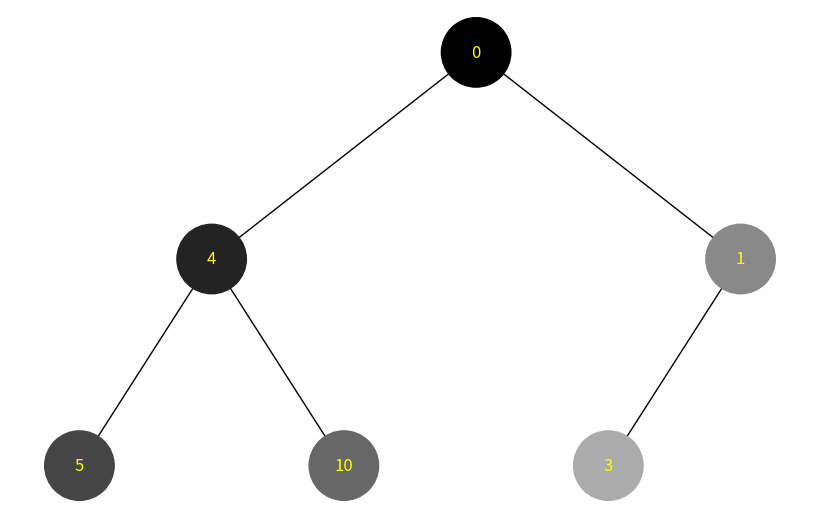
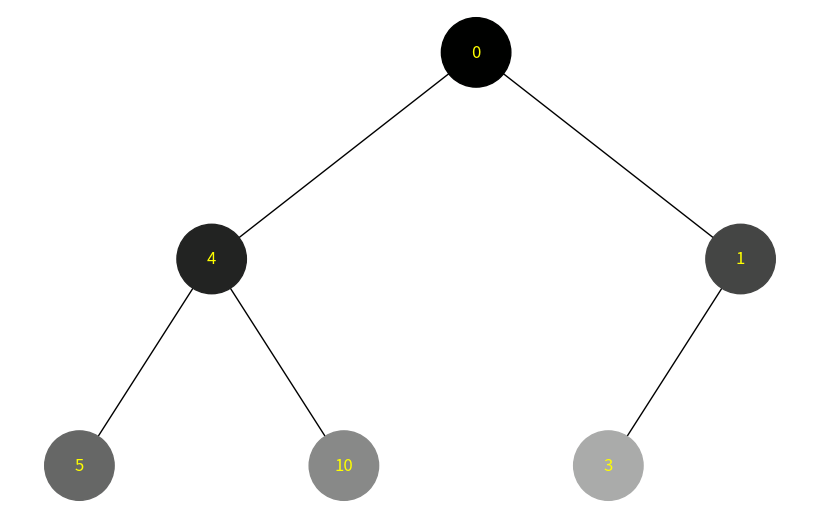

Write the Python code that produced these figures, in order.
import uuid
import networkx as nx
import matplotlib.pyplot as plt
from collections import deque

class Node:
    def __init__(self, key, color="skyblue"):
        self.left = None
        self.right = None
        self.val = key
        self.color = color  # Додатковий аргумент для зберігання кольору вузла
        self.id = str(uuid.uuid4())  # Унікальний ідентифікатор для кожного вузла

def add_edges(graph, node, pos, x=0, y=0, layer=1):
    if node is not None:
        graph.add_node(node.id, color=node.color, label=node.val)  # Використання id та збереження значення вузла
        if node.left:
            graph.add_edge(node.id, node.left.id)
            l = x - 1 / 2 ** layer
            pos[node.left.id] = (l, y - 1)
            l = add_edges(graph, node.left, pos, x=l, y=y - 1, layer=layer + 1)
        if node.right:
            graph.add_edge(node.id, node.right.id)
            r = x + 1 / 2 ** layer
            pos[node.right.id] = (r, y - 1)
            r = add_edges(graph, node.right, pos, x=r, y=y - 1, layer=layer + 1)
    return graph

def draw_tree(tree_root):
    tree = nx.DiGraph()
    pos = {tree_root.id: (0, 0)}
    tree = add_edges(tree, tree_root, pos)

    colors = [node[1]['color'] for node in tree.nodes(data=True)]
    labels = {node[0]: node[1]['label'] for node in tree.nodes(data=True)}  # Використовуйте значення вузла для міток

    plt.figure(figsize=(8, 5))
    nx.draw(tree, pos=pos, labels=labels, arrows=False, node_size=2500, node_color=colors, font_color='yellow')
    plt.show()

# Функція для обходу дерева в глибину (DFS) з використанням стеку
def dfs_traversal(root):
    stack = [root]
    visited = set()
    color_counter = 256
    color_map = {}

    while stack:
        node = stack.pop()
        if node.id not in visited:
            visited.add(node.id)
            color = "#{:06x}".format(color_counter)  # Генеруємо колір у 16-системі RGB
            color_counter += 0x222222  # Збільшуємо для зміни від темного до світлішого
            color_map[node.id] = color
            node.color = color

            if node.right:
                stack.append(node.right)
            if node.left:
                stack.append(node.left)

    return color_map

# Функція для обходу дерева в ширину (BFS) з використанням черги
def bfs_traversal(root):
    queue = deque([root])
    visited = set()
    color_counter = 256
    color_map = {}

    while queue:
        node = queue.popleft()
        if node.id not in visited:
            visited.add(node.id)
            color = "#{:06x}".format(color_counter)  # Генеруємо колір у 16-системі RGB
            color_counter += 0x222222  # Збільшуємо для зміни від темного до світлішого
            color_map[node.id] = color
            node.color = color

            if node.left:
                queue.append(node.left)
            if node.right:
                queue.append(node.right)

    return color_map

# Створення дерева
root = Node(0)
root.left = Node(4)
root.left.left = Node(5)
root.left.right = Node(10)
root.right = Node(1)
root.right.left = Node(3)

# Обхід дерева в глибину (DFS)
dfs_color_map = dfs_traversal(root)
draw_tree(root)

# Обхід дерева в ширину (BFS)
bfs_color_map = bfs_traversal(root)
draw_tree(root)
